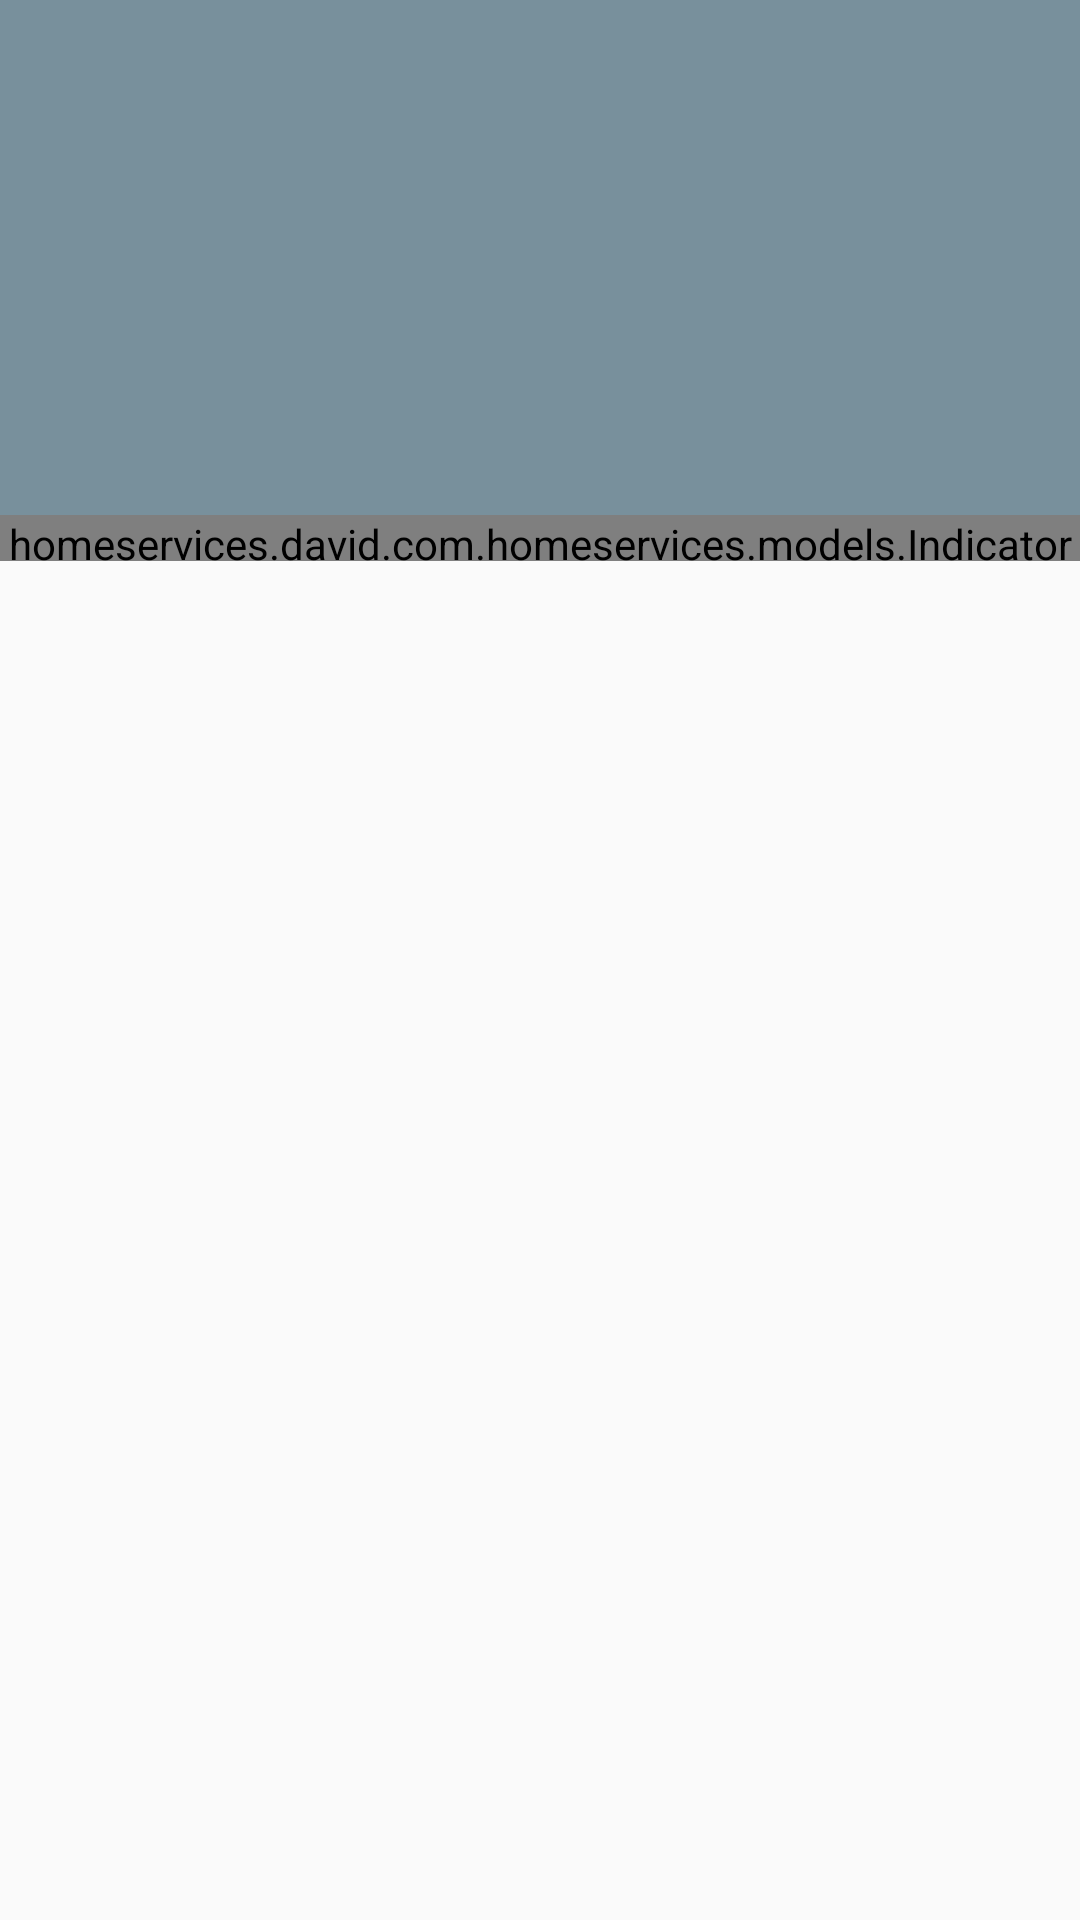

Layout XML and referenced resources for this Android screen:
<!-- AndroidManifest.xml: application theme AppTheme -->
<!-- res/layout/activity_main.xml -->
<LinearLayout xmlns:android="http://schemas.android.com/apk/res/android"
    xmlns:tools="http://schemas.android.com/tools"
    android:layout_width="match_parent"
    android:layout_height="match_parent"
    android:orientation="vertical"
    tools:context=".MainActivity">

    <LinearLayout
        android:layout_width="match_parent"
        android:layout_height="0dp"
        android:layout_weight="11"
        android:background="@color/logo_background">

    </LinearLayout>

    <homeservices.david.com.homeservices.models.IndicatorLayout
        android:id="@+id/indicator"
        android:layout_width="match_parent"
        android:layout_height="0dp"
        android:layout_weight="1"
        android:background="@color/white"
        android:orientation="horizontal"
        android:weightSum="1">

        <TextView
            android:layout_width="0dp"
            android:layout_height="match_parent"
            android:layout_weight="0"/>

    </homeservices.david.com.homeservices.models.IndicatorLayout>





    <android.support.v4.view.ViewPager
        android:id="@+id/mainViewPager"
        android:layout_width="match_parent"
        android:layout_height="0dp"
        android:layout_weight="29">

    </android.support.v4.view.ViewPager>



</LinearLayout>
<!-- resources referenced by this layout -->
<resources>
  <color name="logo_background">#78909C</color>
  <color name="white">#FFFFFF</color>
  <style name="AppTheme" parent="Theme.AppCompat.Light.NoActionBar">
          
      </style>
</resources>
